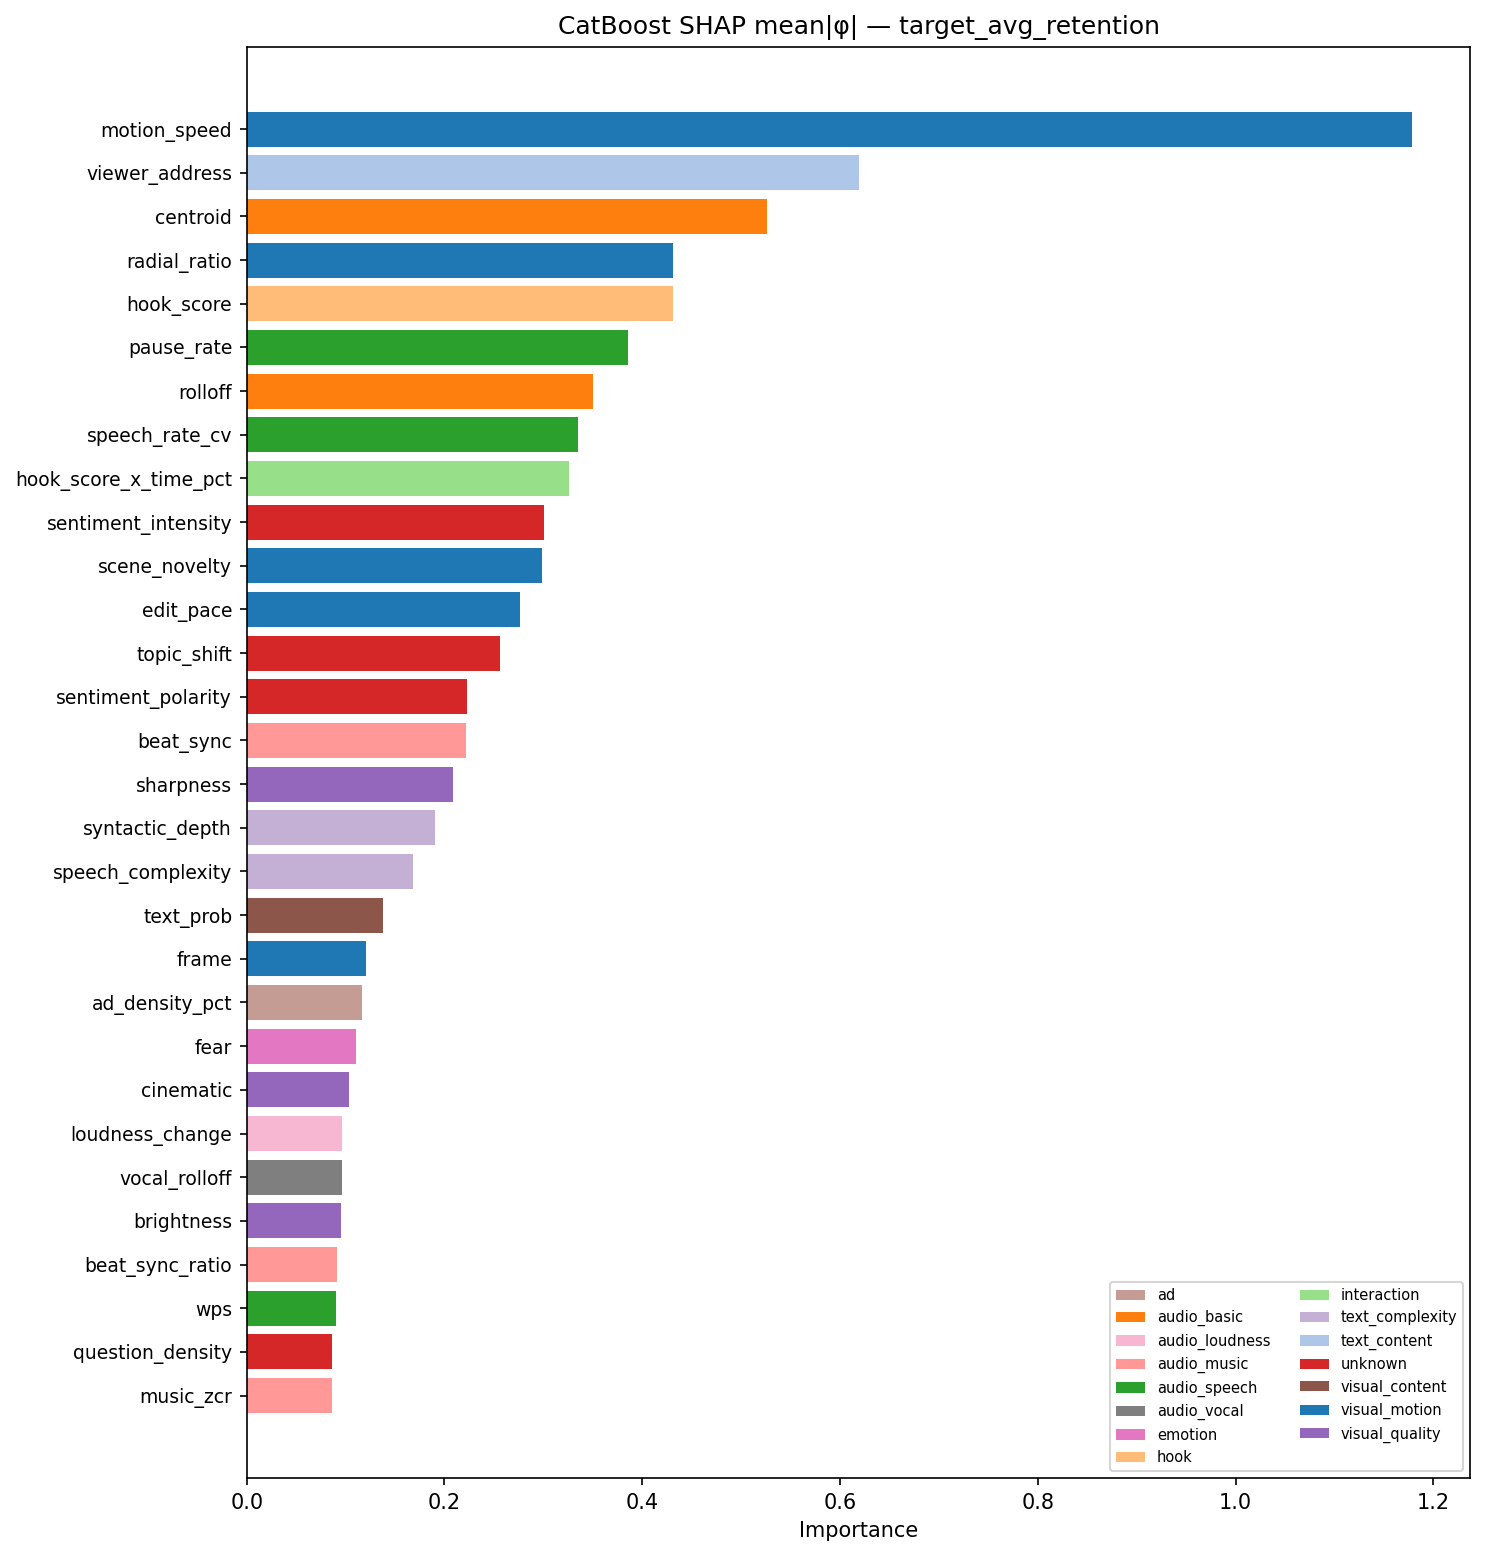

Data behind this chart, as committed beside it:
, feature, importance, shap_mean, group, method
0, motion_speed, 1.178, 0.06755, visual_motion, SHAP_mean_abs
1, viewer_address, 0.6194, 0.1279, text_content, SHAP_mean_abs
2, centroid, 0.5261, -0.004716, audio_basic, SHAP_mean_abs
3, radial_ratio, 0.4314, -0.0302, visual_motion, SHAP_mean_abs
4, hook_score, 0.4306, 0.006053, hook, SHAP_mean_abs
5, pause_rate, 0.3852, -0.006612, audio_speech, SHAP_mean_abs
6, rolloff, 0.3499, -0.01725, audio_basic, SHAP_mean_abs
7, speech_rate_cv, 0.3353, 0.005198, audio_speech, SHAP_mean_abs
8, hook_score_x_time_pct, 0.3259, 0.03077, interaction, SHAP_mean_abs
9, sentiment_intensity, 0.3006, 0.0114, unknown, SHAP_mean_abs
10, scene_novelty, 0.2988, -0.01682, visual_motion, SHAP_mean_abs
11, edit_pace, 0.2759, 0.0003982, visual_motion, SHAP_mean_abs
12, topic_shift, 0.2561, -0.0387, unknown, SHAP_mean_abs
13, sentiment_polarity, 0.2223, -0.01328, unknown, SHAP_mean_abs
14, beat_sync, 0.2221, -0.01703, audio_music, SHAP_mean_abs
15, sharpness, 0.2089, -0.02087, visual_quality, SHAP_mean_abs
16, syntactic_depth, 0.1905, -0.02306, text_complexity, SHAP_mean_abs
17, speech_complexity, 0.168, -0.02798, text_complexity, SHAP_mean_abs
18, text_prob, 0.1379, 0.02354, visual_content, SHAP_mean_abs
19, frame, 0.1204, 0.008127, visual_motion, SHAP_mean_abs
20, ad_density_pct, 0.1162, 0.01509, ad, SHAP_mean_abs
21, fear, 0.1105, -0.008243, emotion, SHAP_mean_abs
22, cinematic, 0.1033, -0.0002346, visual_quality, SHAP_mean_abs
23, loudness_change, 0.0967, -0.005475, audio_loudness, SHAP_mean_abs
24, vocal_rolloff, 0.09649, 0.01255, audio_vocal, SHAP_mean_abs
25, brightness, 0.09522, -0.02066, visual_quality, SHAP_mean_abs
26, beat_sync_ratio, 0.09142, -0.01352, audio_music, SHAP_mean_abs
27, wps, 0.09022, -0.007501, audio_speech, SHAP_mean_abs
28, question_density, 0.08666, -0.0058, unknown, SHAP_mean_abs
29, music_zcr, 0.08613, 0.02272, audio_music, SHAP_mean_abs
30, vocal_zcr, 0.08267, -0.003124, audio_vocal, SHAP_mean_abs
31, ad_segment_length, 0.08086, -0.02687, ad, SHAP_mean_abs
32, vocal_rms, 0.07893, 0.02517, audio_vocal, SHAP_mean_abs
33, lexical_diversity, 0.07236, -0.01636, text_complexity, SHAP_mean_abs
34, disgust, 0.07096, 0.0001953, emotion, SHAP_mean_abs
35, n_ad_segments, 0.07062, -0.01402, ad, SHAP_mean_abs
36, happy, 0.06473, -0.009416, emotion, SHAP_mean_abs
37, flow_mag_med, 0.06404, -0.009043, visual_motion, SHAP_mean_abs
38, cultural_ref_density, 0.0614, -0.007831, unknown, SHAP_mean_abs
39, radial_med, 0.05723, 0.005297, visual_motion, SHAP_mean_abs
40, surprise, 0.05163, -0.002362, emotion, SHAP_mean_abs
41, zcr, 0.04924, 0.005564, audio_basic, SHAP_mean_abs
42, filler_density, 0.0488, -0.001308, unknown, SHAP_mean_abs
43, avg_word_length, 0.04627, -0.004971, text_complexity, SHAP_mean_abs
44, screencast_prob, 0.04583, 0.008072, visual_content, SHAP_mean_abs
45, is_ad_x_viewer_address, 0.04573, 0.0001708, interaction, SHAP_mean_abs
46, loudness_variance, 0.04212, -0.001867, audio_loudness, SHAP_mean_abs
47, music_only, 0.04094, 0.0002945, audio_music, SHAP_mean_abs
48, angry, 0.03637, -0.001778, emotion, SHAP_mean_abs
49, rms, 0.03606, -0.0003545, audio_basic, SHAP_mean_abs
50, music_centroid, 0.036, 0.003937, audio_music, SHAP_mean_abs
51, vocal_centroid, 0.03561, 0.008028, audio_vocal, SHAP_mean_abs
52, bumper_score, 0.03532, -0.0006782, visual_content, SHAP_mean_abs
53, speaker_prob, 0.02699, 0.000166, visual_content, SHAP_mean_abs
54, music_rms, 0.0268, -0.0005468, audio_music, SHAP_mean_abs
55, face_screen_ratio, 0.02545, 0.001472, visual_content, SHAP_mean_abs
56, sad, 0.02245, -0.002851, emotion, SHAP_mean_abs
57, speech_ratio, 0.02066, -0.0009475, audio_speech, SHAP_mean_abs
58, music_rolloff, 0.01987, 0.003423, audio_music, SHAP_mean_abs
59, visual_entropy, 0.0134, -0.002721, visual_quality, SHAP_mean_abs
... 10 more rows
